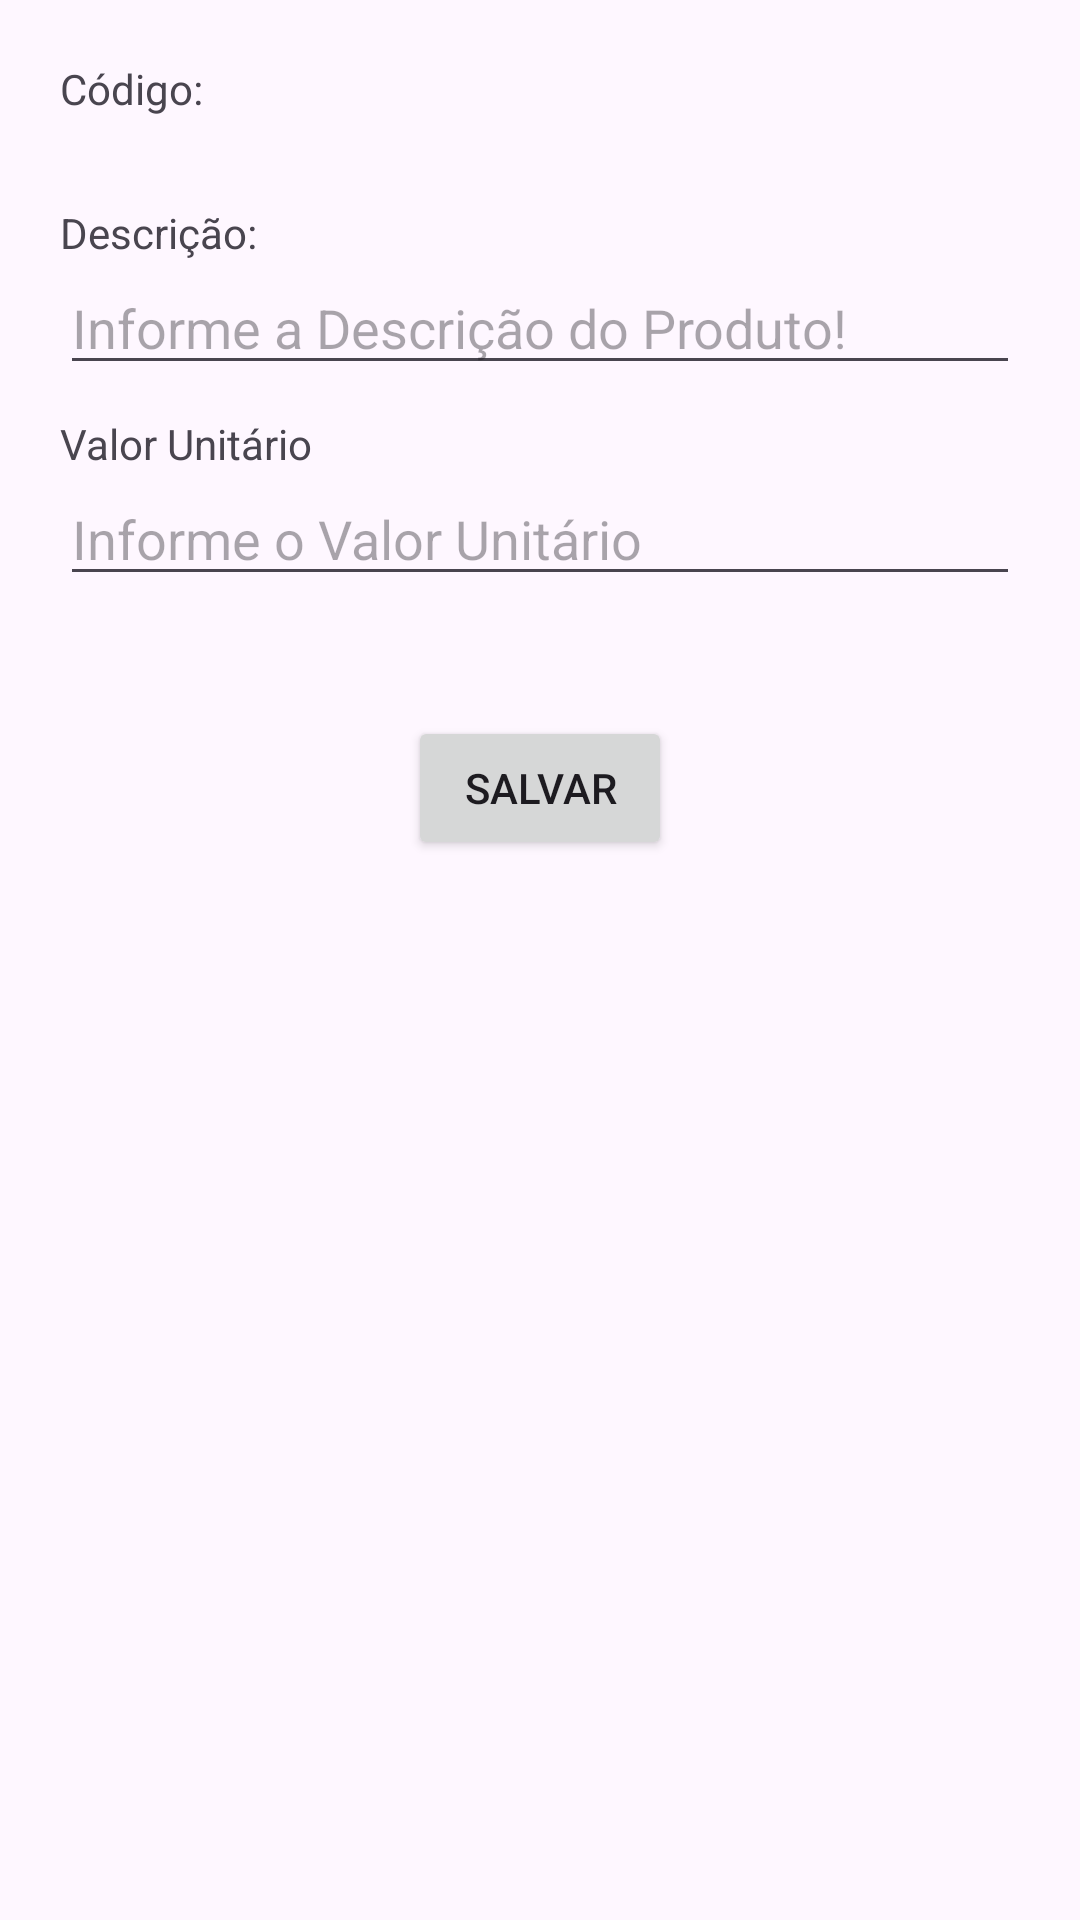

Write the Android layout XML for this screen, with the resource values it uses.
<!-- AndroidManifest.xml: application theme Theme.Trab_mobile -->
<!-- res/layout/activity_cadastro_produto.xml -->
<?xml version="1.0" encoding="utf-8"?>
<LinearLayout xmlns:android="http://schemas.android.com/apk/res/android"
    xmlns:app="http://schemas.android.com/apk/res-auto"
    xmlns:tools="http://schemas.android.com/tools"
    android:layout_width="match_parent"
    android:layout_height="match_parent"
    android:orientation="vertical"
    android:padding="20dp"
    tools:context=".CadastroProdutoActivity">

    <TextView
        android:layout_width="wrap_content"
        android:layout_height="wrap_content"
        android:text="Código:"/>

    <TextView
        android:layout_width="wrap_content"
        android:layout_height="wrap_content"
        android:layout_marginBottom="10dp"
        android:id="@+id/tvCodigoProduto"/>

    <TextView
        android:layout_width="wrap_content"
        android:layout_height="wrap_content"
        android:text="Descrição:"/>

    <EditText
        android:layout_width="match_parent"
        android:layout_height="wrap_content"
        android:hint="Informe a Descrição do Produto!"
        android:layout_marginBottom="10dp"
        android:id="@+id/edDescricaoProduto"/>

    <TextView
        android:layout_width="wrap_content"
        android:layout_height="wrap_content"
        android:text="Valor Unitário"/>

    <EditText
        android:layout_width="match_parent"
        android:layout_height="wrap_content"
        android:hint="Informe o Valor Unitário"
        android:layout_marginBottom="40dp"
        android:id="@+id/edValorUnitario"/>

    <Button
        android:layout_width="wrap_content"
        android:layout_height="wrap_content"
        android:text="SALVAR"
        android:layout_gravity="center_horizontal"
        android:id="@+id/btSalvarProduto"/>

    <TextView
        android:layout_width="wrap_content"
        android:layout_height="wrap_content"
        android:id="@+id/tvVisuListaProduto"/>

</LinearLayout>
<!-- resources referenced by this layout -->
<resources>
  <style name="Theme.Trab_mobile" parent="Base.Theme.Trab_mobile" />
  <style name="Base.Theme.Trab_mobile" parent="Theme.Material3.DayNight.NoActionBar">
          
          
      </style>
</resources>
